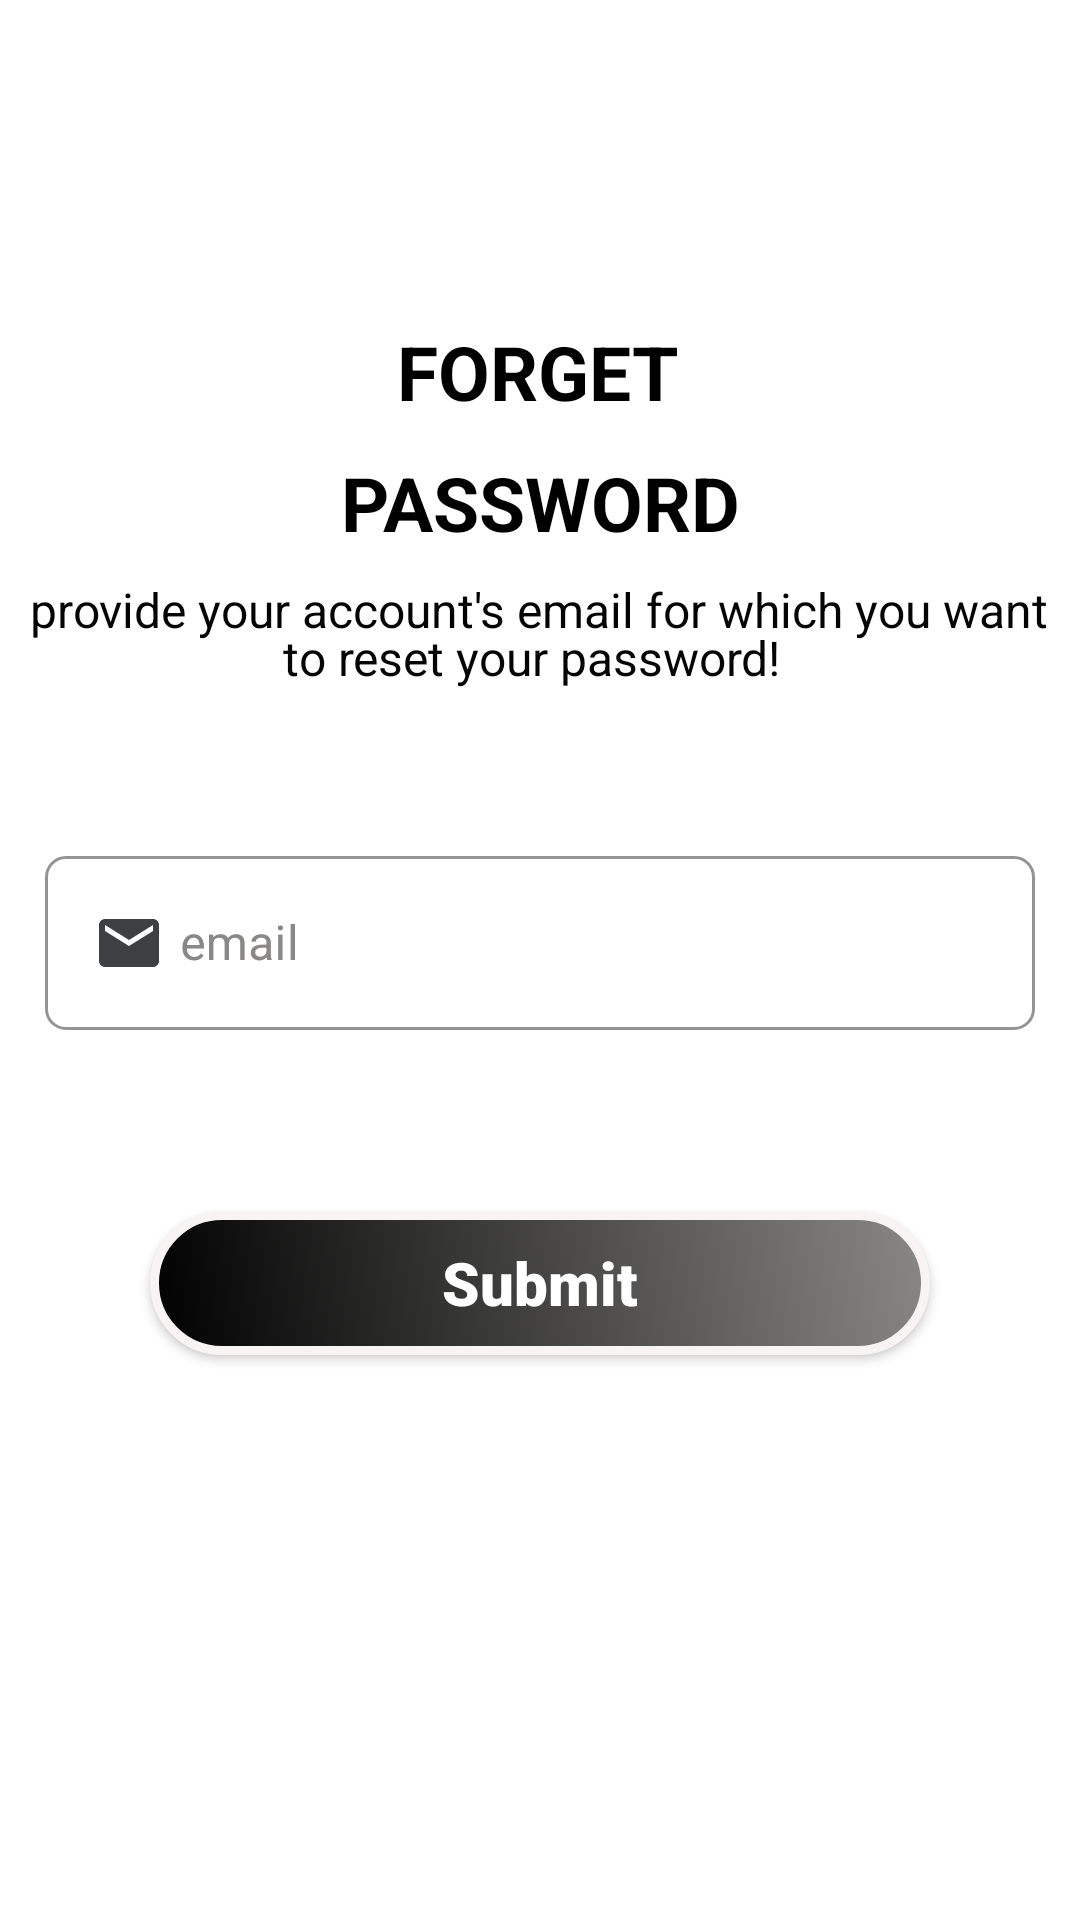

Write the Android layout XML for this screen, with the resource values it uses.
<!-- AndroidManifest.xml: application theme Theme.Gp -->
<!-- res/layout/activity_reset_pass.xml -->
<?xml version="1.0" encoding="utf-8"?>
<androidx.constraintlayout.widget.ConstraintLayout
    xmlns:android="http://schemas.android.com/apk/res/android"
    xmlns:app="http://schemas.android.com/apk/res-auto"
    xmlns:tools="http://schemas.android.com/tools"
    android:layout_width="match_parent"
    android:layout_height="match_parent">

    <ImageButton
        android:id="@+id/user_profile_photo3"
        android:layout_width="60dp"
        android:layout_height="60dp"
        android:layout_marginTop="30dp"
        android:background="@drawable/lock__1_"
        android:elevation="5dp"
        android:padding="20dp"
        android:scaleType="centerCrop"
        app:layout_constraintEnd_toEndOf="parent"
        app:layout_constraintHorizontal_bias="0.498"
        app:layout_constraintStart_toStartOf="parent"
        app:layout_constraintTop_toTopOf="parent" />

    <TextView
        android:id="@+id/textView"
        android:layout_width="wrap_content"
        android:layout_height="wrap_content"
        android:layout_marginTop="17dp"
        android:fontFamily="sans-serif"
        android:text="FORGET"
        android:textColor="#000000"
        android:textSize="25sp"
        android:textStyle="bold"
        app:layout_constraintEnd_toEndOf="parent"
        app:layout_constraintHorizontal_bias="0.497"
        app:layout_constraintStart_toStartOf="parent"
        app:layout_constraintTop_toBottomOf="@+id/user_profile_photo3" />

    <TextView
        android:id="@+id/textView2"
        android:layout_width="wrap_content"
        android:layout_height="wrap_content"
        android:layout_marginTop="10dp"
        android:fontFamily="sans-serif"
        android:text="PASSWORD"
        android:textColor="#000000"
        android:textSize="25sp"
        android:textStyle="bold"
        app:layout_constraintEnd_toEndOf="parent"
        app:layout_constraintStart_toStartOf="parent"
        app:layout_constraintTop_toBottomOf="@+id/textView" />

    <TextView
        android:id="@+id/textView3"
        android:layout_width="wrap_content"
        android:layout_height="wrap_content"
        android:layout_marginTop="8dp"
        android:text="provide your account's email for which you want"
        android:textColor="#040404"
        android:textSize="16sp"
        app:layout_constraintEnd_toEndOf="parent"
        app:layout_constraintHorizontal_bias="0.491"
        app:layout_constraintStart_toStartOf="parent"
        app:layout_constraintTop_toBottomOf="@+id/textView2" />

    <TextView
        android:id="@+id/textView4"
        android:layout_width="wrap_content"
        android:layout_height="wrap_content"
        android:layout_marginTop="24dp"
        android:text="to reset your password!"
        android:textColor="#040404"
        android:textSize="16sp"
        app:layout_constraintEnd_toEndOf="parent"
        app:layout_constraintHorizontal_bias="0.486"
        app:layout_constraintStart_toStartOf="parent"
        app:layout_constraintTop_toBottomOf="@+id/textView2" />

    <com.google.android.material.textfield.TextInputLayout
        android:id="@+id/email_et1"
        style="@style/Widget.MaterialComponents.TextInputLayout.OutlinedBox"
        android:layout_width="match_parent"
        android:layout_height="wrap_content"
        android:layout_marginStart="15dp"
        android:layout_marginTop="50dp"
        android:layout_marginEnd="15dp"
        android:hint="email"
        android:textColorHint="@color/antique3"
        app:boxCornerRadiusBottomEnd="7dp"
        app:boxCornerRadiusBottomStart="7dp"
        app:boxCornerRadiusTopEnd="7dp"
        app:boxCornerRadiusTopStart="7dp"
        app:boxStrokeColor="#666666"
        app:boxStrokeWidthFocused="1dp"
        app:errorEnabled="true"
        app:hintTextColor="@color/antique4"
        app:layout_constraintEnd_toEndOf="parent"
        app:layout_constraintHorizontal_bias="1.0"
        app:layout_constraintStart_toStartOf="parent"
        app:layout_constraintTop_toBottomOf="@+id/textView4">

        <com.google.android.material.textfield.TextInputEditText
            android:layout_width="match_parent"
            android:layout_height="wrap_content"
            android:drawableLeft="@drawable/ic_baseline_email_24"
            android:drawablePadding="5dp"
            android:inputType="textEmailAddress"
            android:textColorHint="@color/antique4" />
    </com.google.android.material.textfield.TextInputLayout>

    <Button
        android:id="@+id/btn"
        android:layout_width="match_parent"
        android:layout_height="wrap_content"
        android:layout_marginStart="50dp"
        android:layout_marginTop="40dp"
        android:layout_marginEnd="50dp"
        android:background="@drawable/border_btn"
        android:fontFamily="sans-serif-black"
        android:text="Submit"
        android:textAllCaps="false"
        android:textColor="@color/white"
        android:textSize="20sp"
        app:layout_constraintEnd_toEndOf="parent"
        app:layout_constraintHorizontal_bias="0.56"
        app:layout_constraintStart_toStartOf="parent"
        app:layout_constraintTop_toBottomOf="@+id/email_et1" />
</androidx.constraintlayout.widget.ConstraintLayout>
<!-- resources referenced by this layout -->
<resources>
  <color name="antique3">#898886</color>
  <color name="antique4">#000000</color>
  <color name="white">#FFFFFFFF</color>
  <!-- drawable border_btn (drawable-v24) -->
  <?xml version="1.0" encoding="utf-8"?>
  <shape xmlns:android="http://schemas.android.com/apk/res/android">
      <solid android:color="#ffffffff"/>
  
      <stroke android:width="3dp"
          android:color="#F8F4F4" />
  
      <padding android:left="1dp"
          android:top="1dp"
          android:right="1dp"
          android:bottom="1dp" />
  
      <corners android:radius="25dp" />
  
      <gradient
          android:angle="225"
          android:endColor="@color/antique4"
          android:startColor="@color/antique3" />
  </shape>
  <!-- drawable ic_baseline_email_24 (drawable) -->
  <vector android:autoMirrored="true" android:height="24dp"
      android:tint="@color/antique2" android:viewportHeight="24"
      android:viewportWidth="24" android:width="24dp" xmlns:android="http://schemas.android.com/apk/res/android">
      <path android:fillColor="@color/antique2" android:pathData="M20,4L4,4c-1.1,0 -1.99,0.9 -1.99,2L2,18c0,1.1 0.9,2 2,2h16c1.1,0 2,-0.9 2,-2L22,6c0,-1.1 -0.9,-2 -2,-2zM20,8l-8,5 -8,-5L4,6l8,5 8,-5v2z"/>
  </vector>
  <style name="Theme.Gp" parent="Theme.MaterialComponents.Light.NoActionBar">
          
          <item name="colorPrimary">@color/purple_500</item>
          <item name="colorPrimaryVariant">@color/purple_700</item>
          <item name="colorOnPrimary">@color/white</item>
          <item name="colorAccent">@color/black</item>
          
          <item name="colorSecondary">@color/teal_200</item>
          <item name="colorSecondaryVariant">@color/teal_700</item>
          <item name="colorOnSecondary">@color/black</item>
          
          <item name="android:statusBarColor" tools:targetApi="l">?attr/colorPrimaryVariant</item>
          <item name="android:windowLightStatusBar">true</item>
          
      </style>
  <color name="antique2">#3c4043</color>
  <color name="purple_500">@color/purple_200</color>
  <color name="purple_700">@color/white</color>
  <color name="black">#FF000000</color>
  <color name="teal_200">@color/black</color>
  <color name="teal_700">#FF018786</color>
  <color name="purple_200">#3c4043</color>
</resources>
